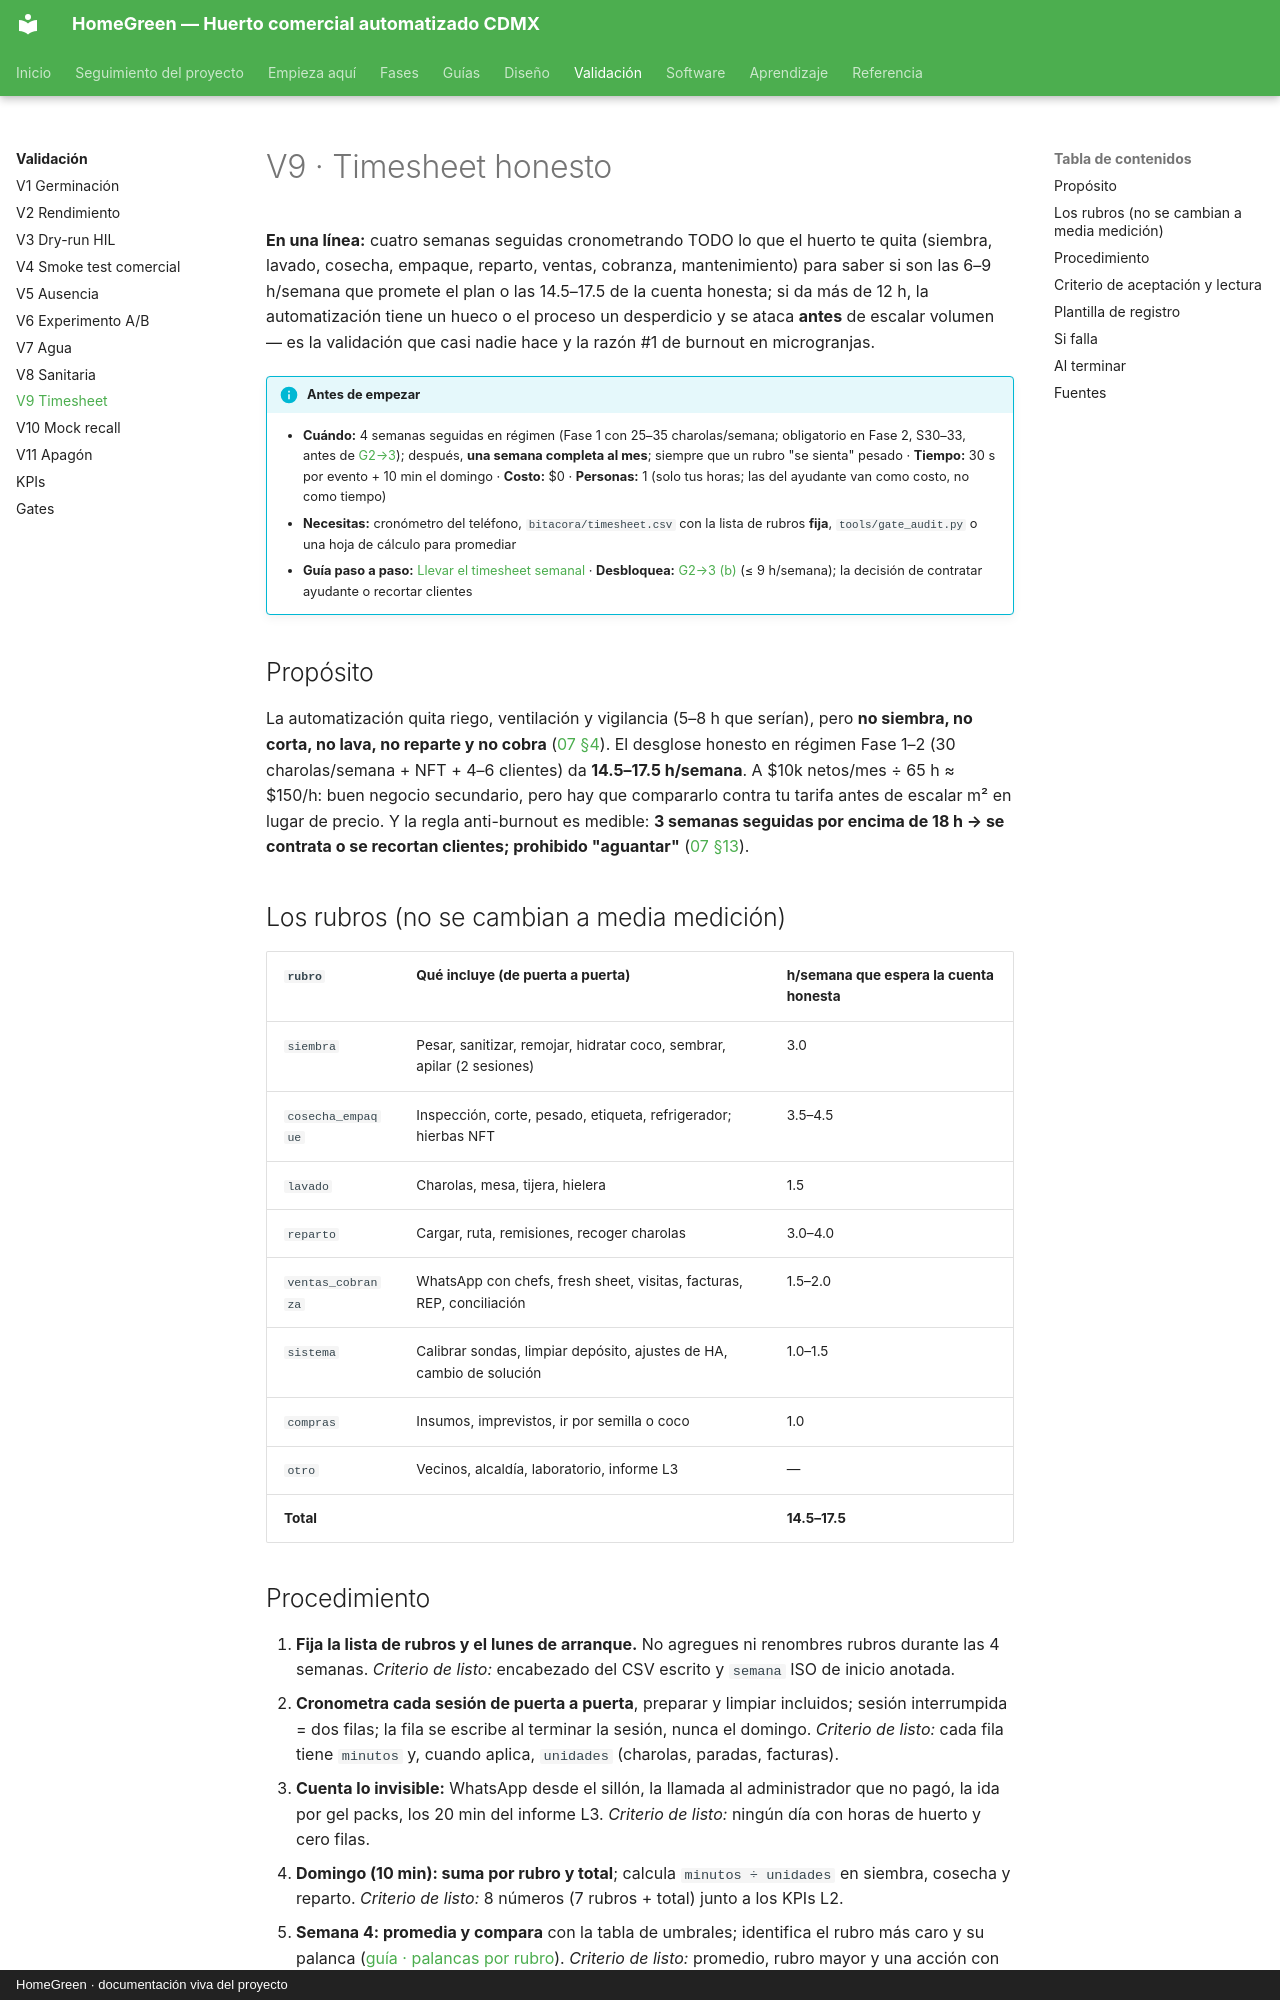

repository: AndresIslas99/HomeGreen · page: validacion/v09-timesheet/index.html · generator: mkdocs · copyright: HomeGreen · documentación viva del proyecto

# V9 · Timesheet honesto

**En una línea:** cuatro semanas seguidas cronometrando TODO lo que el huerto te quita (siembra, lavado, cosecha, empaque, reparto, ventas, cobranza, mantenimiento) para saber si son las 6–9 h/semana que promete el plan o las 14.5–17.5 de la cuenta honesta; si da más de 12 h, la automatización tiene un hueco o el proceso un desperdicio y se ataca **antes** de escalar volumen — es la validación que casi nadie hace y la razón #1 de burnout en microgranjas.

!!! info "Antes de empezar"
    - **Cuándo:** 4 semanas seguidas en régimen (Fase 1 con 25–35 charolas/semana; obligatorio en Fase 2, S30–33, antes de [G2→3](gates.md)); después, **una semana completa al mes**; siempre que un rubro "se sienta" pesado · **Tiempo:** 30 s por evento + 10 min el domingo · **Costo:** $0 · **Personas:** 1 (solo tus horas; las del ayudante van como costo, no como tiempo)
    - **Necesitas:** cronómetro del teléfono, `bitacora/timesheet.csv` con la lista de rubros **fija**, `tools/gate_audit.py` o una hoja de cálculo para promediar
    - **Guía paso a paso:** [Llevar el timesheet semanal](../guias/timesheet-semanal.md) · **Desbloquea:** [G2→3 (b)](gates.md) (≤ 9 h/semana); la decisión de contratar ayudante o recortar clientes

## Propósito

La automatización quita riego, ventilación y vigilancia (5–8 h que serían), pero **no siembra, no corta, no lava, no reparte y no cobra** ([07 §4](../referencia/07-puntos-ciegos-y-riesgos.md)). El desglose honesto en régimen Fase 1–2 (30 charolas/semana + NFT + 4–6 clientes) da **14.5–17.5 h/semana**. A $10k netos/mes ÷ 65 h ≈ $150/h: buen negocio secundario, pero hay que compararlo contra tu tarifa antes de escalar m² en lugar de precio. Y la regla anti-burnout es medible: **3 semanas seguidas por encima de 18 h → se contrata o se recortan clientes; prohibido "aguantar"** ([07 §13](../referencia/07-puntos-ciegos-y-riesgos.md)).

## Los rubros (no se cambian a media medición)

| `rubro` | Qué incluye (de puerta a puerta) | h/semana que espera la cuenta honesta |
|---|---|---|
| `siembra` | Pesar, sanitizar, remojar, hidratar coco, sembrar, apilar (2 sesiones) | 3.0 |
| `cosecha_empaque` | Inspección, corte, pesado, etiqueta, refrigerador; hierbas NFT | 3.5–4.5 |
| `lavado` | Charolas, mesa, tijera, hielera | 1.5 |
| `reparto` | Cargar, ruta, remisiones, recoger charolas | 3.0–4.0 |
| `ventas_cobranza` | WhatsApp con chefs, fresh sheet, visitas, facturas, REP, conciliación | 1.5–2.0 |
| `sistema` | Calibrar sondas, limpiar depósito, ajustes de HA, cambio de solución | 1.0–1.5 |
| `compras` | Insumos, imprevistos, ir por semilla o coco | 1.0 |
| `otro` | Vecinos, alcaldía, laboratorio, informe L3 | — |
| **Total** | | **14.5–17.5** |
